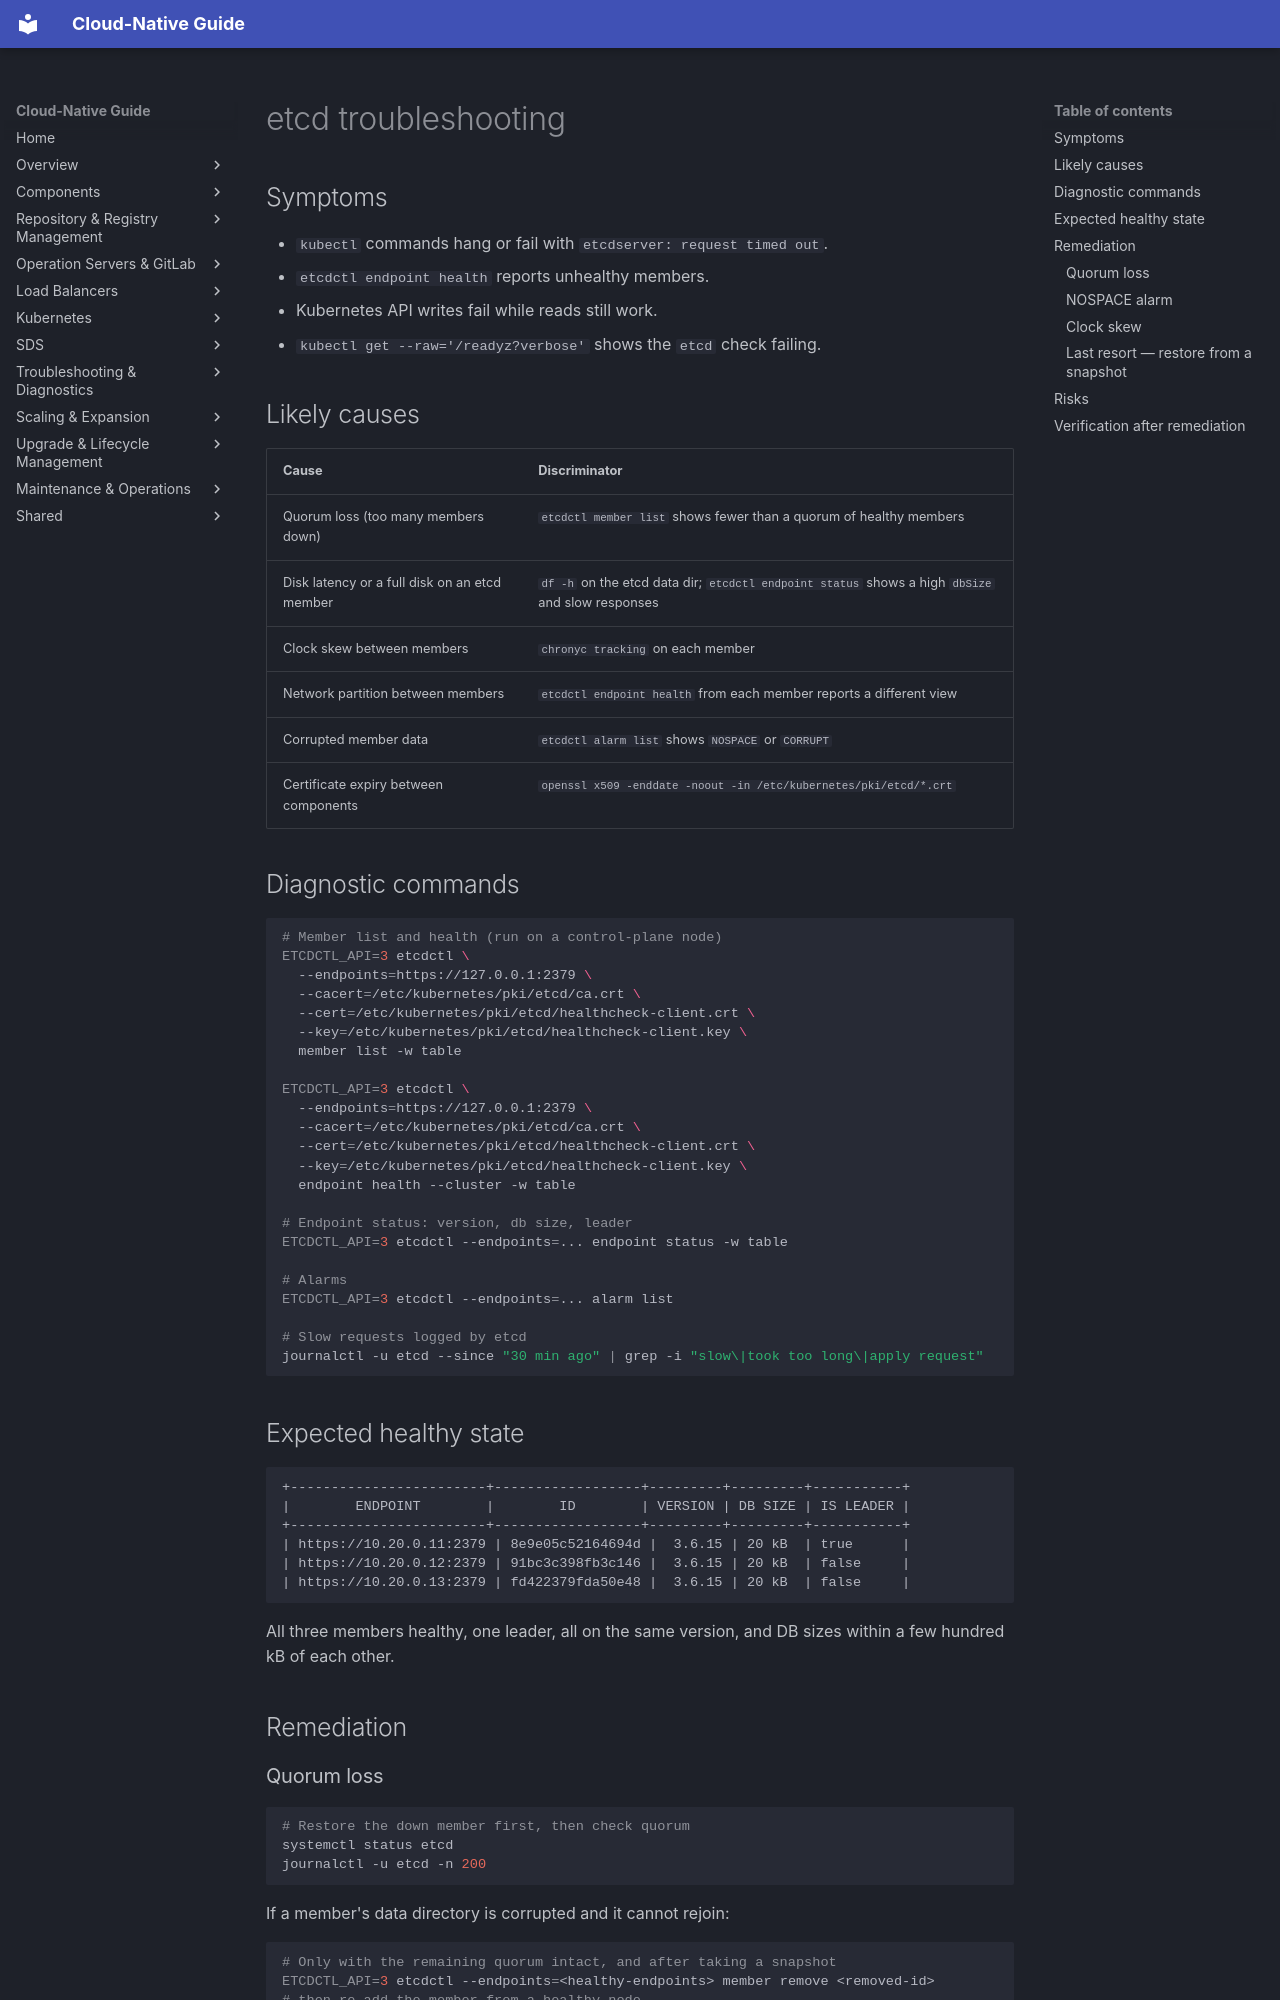

repository: DavoudTeimouri/cloud-native-guide · page: troubleshooting/etcd/index.html · generator: mkdocs

# etcd troubleshooting

## Symptoms

- `kubectl` commands hang or fail with `etcdserver: request timed out`.
- `etcdctl endpoint health` reports unhealthy members.
- Kubernetes API writes fail while reads still work.
- `kubectl get --raw='/readyz?verbose'` shows the `etcd` check failing.

## Likely causes

| Cause | Discriminator |
|---|---|
| Quorum loss (too many members down) | `etcdctl member list` shows fewer than a quorum of healthy members |
| Disk latency or a full disk on an etcd member | `df -h` on the etcd data dir; `etcdctl endpoint status` shows a high `dbSize` and slow responses |
| Clock skew between members | `chronyc tracking` on each member |
| Network partition between members | `etcdctl endpoint health` from each member reports a different view |
| Corrupted member data | `etcdctl alarm list` shows `NOSPACE` or `CORRUPT` |
| Certificate expiry between components | `openssl x509 -enddate -noout -in /etc/kubernetes/pki/etcd/*.crt` |

## Diagnostic commands

```bash
# Member list and health (run on a control-plane node)
ETCDCTL_API=3 etcdctl \
  --endpoints=https://127.0.0.1:2379 \
  --cacert=/etc/kubernetes/pki/etcd/ca.crt \
  --cert=/etc/kubernetes/pki/etcd/healthcheck-client.crt \
  --key=/etc/kubernetes/pki/etcd/healthcheck-client.key \
  member list -w table

ETCDCTL_API=3 etcdctl \
  --endpoints=https://127.0.0.1:2379 \
  --cacert=/etc/kubernetes/pki/etcd/ca.crt \
  --cert=/etc/kubernetes/pki/etcd/healthcheck-client.crt \
  --key=/etc/kubernetes/pki/etcd/healthcheck-client.key \
  endpoint health --cluster -w table

# Endpoint status: version, db size, leader
ETCDCTL_API=3 etcdctl --endpoints=... endpoint status -w table

# Alarms
ETCDCTL_API=3 etcdctl --endpoints=... alarm list

# Slow requests logged by etcd
journalctl -u etcd --since "30 min ago" | grep -i "slow\|took too long\|apply request"
```

## Expected healthy state

```
+------------------------+------------------+---------+---------+-----------+
|        ENDPOINT        |        ID        | VERSION | DB SIZE | IS LEADER |
+------------------------+------------------+---------+---------+-----------+
| https://10.20.0.11:2379 | 8e9e05c52164694d |  3.6.15 | 20 kB  | true      |
| https://10.20.0.12:2379 | 91bc3c398fb3c146 |  3.6.15 | 20 kB  | false     |
| https://10.20.0.13:2379 | fd422379fda50e48 |  3.6.15 | 20 kB  | false     |
```

All three members healthy, one leader, all on the same version, and DB sizes within a few hundred kB of each other.

## Remediation
